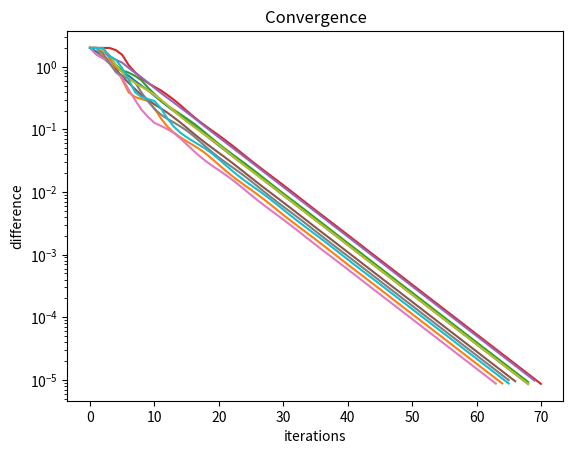

Reproduce this figure in Python.
import numpy as np
import matplotlib.pyplot as plt

A = np.array([[0, .5, 0, 0, 0, 0, 0, 0, 3.0/5, 0, 0, 0, 0],
    [0, 0, 0, 0, 0, 0, 0, 0, 0, 1, 0, 0, 0],
    [0, .25, 0, 0, 1.0/3, 0, 0, .25, 0, 0, 0, 0, 0],
    [0, .25, 0, 0, 0, 0, 0, 0, 0, 0, 1, 0, 0],
    [0, 0, 1.0/3, 0, 0, 1.0/7, 0, 0, 0, 0, 0, 0, 0],
    [0, 0, 0, 0, 0, 0, .5, 0, 0, 0, 0, 0, 0],
    [0, 0, 0, 0, 0, 3/7, 0, .25, 0, 0, 0, 0, 0],
    [.5, 0, 2.0/3, 0, 0, 0, 0, 0, 0, 0, 0, 0, 0],
    [.5, 0, 0, 0, 0, 0, 0, .25, 0, 0, 0, 1, 0],
    [0, 0, 0, 0, 1.0/3, 0, 0, 0, .4, 0, 0, 0, 0],
    [0, 0, 0, 0, 1.0/3, 0, 0, 1.0/4, 0, 0, 0, 0, 0],
    [0, 0, 0, 1, 0, 0, 0, 0, 0, 0, 0, 0, 1],
    [0, 0, 0, 0, 0, 3.0/7, .5, 0, 0, 0, 0, 0, 0]])

v1 = np.array([[1], [0], [0], [0], [0], [0], [0], [0], [0], [0], [0], [0], [0]])
v2 = np.array([[0], [1], [0], [0], [0], [0], [0], [0], [0], [0], [0], [0], [0]])
v3 = np.array([[0], [0], [1], [0], [0], [0], [0], [0], [0], [0], [0], [0], [0]])
v4 = np.array([[0], [0], [0], [1], [0], [0], [0], [0], [0], [0], [0], [0], [0]])
v5 = np.array([[0], [0], [0], [0], [1], [0], [0], [0], [0], [0], [0], [0], [0]])
v6 = np.array([[0], [0], [0], [0], [0], [1], [0], [0], [0], [0], [0], [0], [0]])
v7 = np.array([[0], [0], [0], [0], [0], [0], [1], [0], [0], [0], [0], [0], [0]])
v8 = np.array([[0], [0], [0], [0], [0], [0], [0], [1], [0], [0], [0], [0], [0]])
v9 = np.array([[0], [0], [0], [0], [0], [0], [0], [0], [1], [0], [0], [0], [0]])
v10 = np.array([[0], [0], [0], [0], [0], [0], [0], [0], [0], [1], [0], [0], [0]])
v = np.array([v1, v2, v3, v4, v5, v6, v7, v8, v9, v10])

def abssum(a, b):
    result = 0
    for i in range(len(a)):
        result += abs(a[i]-b[i])
    return result[0]

def difference(v , u):
    j = 0
    while diff[j] > 1e-5:
        v = u
        u = np.dot(A , v)
        diff.append(abssum(u , v))
        j = j + 1
    for i in range(len(v)):
        for k in range(len(v[i])):
            summation = 0
            summation += v[i][k]
    print (summation)
    return diff

for i in range(len(v)):
    u = np.dot(A , v[i])
    diff = [abssum(u , v[i])]
    print  ("summation of v[" , i + 1 , "] = ")
    difference(v[i] , u)
    plt.semilogy(range(len(diff)), diff)

plt.xlabel('iterations')
plt.ylabel('difference')
plt.title('Convergence')
plt.show()
